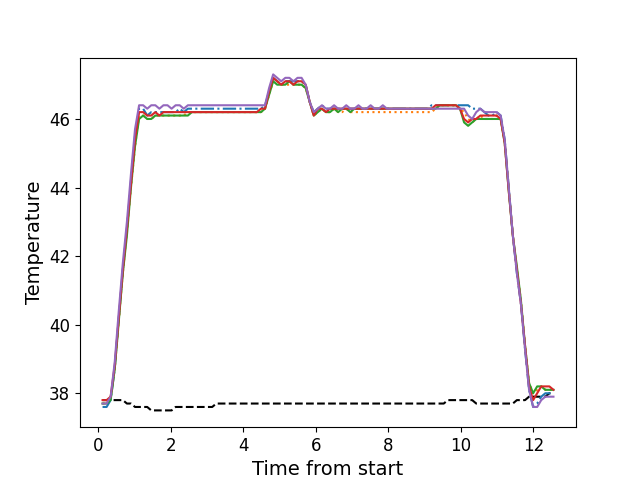

Data behind this chart, as committed beside it:
, times, neutral, z1, z2, z3, z4, z5
0, 0.1136, 37.8, 37.6, 37.7, 37.7, 37.8, 37.7
1, 0.2253, 37.8, 37.6, 37.7, 37.7, 37.8, 37.7
2, 0.3369, 37.8, 37.8, 37.9, 37.8, 37.9, 37.9
3, 0.4489, 37.8, 38.7, 38.7, 38.7, 38.8, 38.9
4, 0.5616, 37.8, 40.2, 40.1, 40.1, 40.2, 40.4
5, 0.6732, 37.8, 41.6, 41.5, 41.5, 41.6, 41.8
6, 0.7858, 37.7, 42.8, 42.7, 42.6, 42.8, 43.0
7, 0.8974, 37.7, 44.2, 44.0, 44.0, 44.1, 44.4
8, 1.009, 37.6, 45.5, 45.2, 45.2, 45.4, 45.7
9, 1.122, 37.6, 46.3, 46.1, 46.0, 46.2, 46.4
10, 1.233, 37.6, 46.3, 46.1, 46.1, 46.2, 46.4
11, 1.346, 37.6, 46.1, 46.0, 46.0, 46.1, 46.3
12, 1.458, 37.5, 46.2, 46.0, 46.0, 46.1, 46.4
13, 1.57, 37.5, 46.2, 46.1, 46.1, 46.2, 46.4
14, 1.682, 37.5, 46.2, 46.1, 46.1, 46.1, 46.3
15, 1.794, 37.5, 46.2, 46.1, 46.1, 46.2, 46.4
16, 1.906, 37.5, 46.2, 46.1, 46.1, 46.2, 46.4
17, 2.018, 37.5, 46.2, 46.1, 46.1, 46.2, 46.3
18, 2.13, 37.6, 46.2, 46.1, 46.1, 46.2, 46.4
19, 2.242, 37.6, 46.3, 46.1, 46.1, 46.2, 46.4
20, 2.355, 37.6, 46.2, 46.1, 46.1, 46.2, 46.3
21, 2.467, 37.6, 46.3, 46.2, 46.1, 46.2, 46.4
22, 2.578, 37.6, 46.3, 46.2, 46.2, 46.2, 46.4
23, 2.691, 37.6, 46.3, 46.2, 46.2, 46.2, 46.4
24, 2.802, 37.6, 46.3, 46.2, 46.2, 46.2, 46.4
25, 2.915, 37.6, 46.3, 46.2, 46.2, 46.2, 46.4
26, 3.027, 37.6, 46.3, 46.2, 46.2, 46.2, 46.4
27, 3.139, 37.6, 46.3, 46.2, 46.2, 46.2, 46.4
28, 3.251, 37.7, 46.3, 46.2, 46.2, 46.2, 46.4
29, 3.363, 37.7, 46.3, 46.2, 46.2, 46.2, 46.4
30, 3.475, 37.7, 46.3, 46.2, 46.2, 46.2, 46.4
31, 3.587, 37.7, 46.3, 46.2, 46.2, 46.2, 46.4
32, 3.699, 37.7, 46.3, 46.2, 46.2, 46.2, 46.4
33, 3.811, 37.7, 46.3, 46.2, 46.2, 46.2, 46.4
34, 3.924, 37.7, 46.3, 46.2, 46.2, 46.2, 46.4
35, 4.035, 37.7, 46.3, 46.2, 46.2, 46.2, 46.4
36, 4.148, 37.7, 46.3, 46.2, 46.2, 46.2, 46.4
37, 4.259, 37.7, 46.3, 46.2, 46.2, 46.2, 46.4
38, 4.371, 37.7, 46.3, 46.2, 46.2, 46.2, 46.4
39, 4.484, 37.7, 46.3, 46.2, 46.2, 46.3, 46.4
40, 4.595, 37.7, 46.4, 46.3, 46.3, 46.3, 46.4
41, 4.707, 37.7, 46.8, 46.7, 46.7, 46.8, 46.9
42, 4.82, 37.7, 47.2, 47.1, 47.1, 47.2, 47.3
43, 4.931, 37.7, 47.1, 47.1, 47.0, 47.1, 47.2
44, 5.043, 37.7, 47.0, 47.0, 47.0, 47.0, 47.1
45, 5.156, 37.7, 47.1, 47.0, 47.0, 47.1, 47.2
46, 5.268, 37.7, 47.1, 47.0, 47.1, 47.1, 47.2
47, 5.381, 37.7, 47.1, 47.0, 47.0, 47.0, 47.1
48, 5.492, 37.7, 47.1, 47.0, 47.0, 47.1, 47.2
49, 5.604, 37.7, 47.1, 47.0, 47.0, 47.1, 47.2
50, 5.717, 37.7, 47.0, 46.9, 46.9, 47.0, 47.0
51, 5.828, 37.7, 46.5, 46.5, 46.5, 46.5, 46.5
52, 5.941, 37.7, 46.2, 46.1, 46.1, 46.1, 46.2
53, 6.052, 37.7, 46.3, 46.2, 46.2, 46.3, 46.3
54, 6.165, 37.7, 46.4, 46.3, 46.3, 46.3, 46.4
55, 6.277, 37.7, 46.3, 46.2, 46.2, 46.2, 46.3
56, 6.388, 37.7, 46.3, 46.2, 46.2, 46.3, 46.3
57, 6.501, 37.7, 46.3, 46.3, 46.3, 46.3, 46.4
58, 6.612, 37.7, 46.3, 46.2, 46.2, 46.3, 46.3
59, 6.725, 37.7, 46.3, 46.2, 46.3, 46.3, 46.3
... 52 more rows
